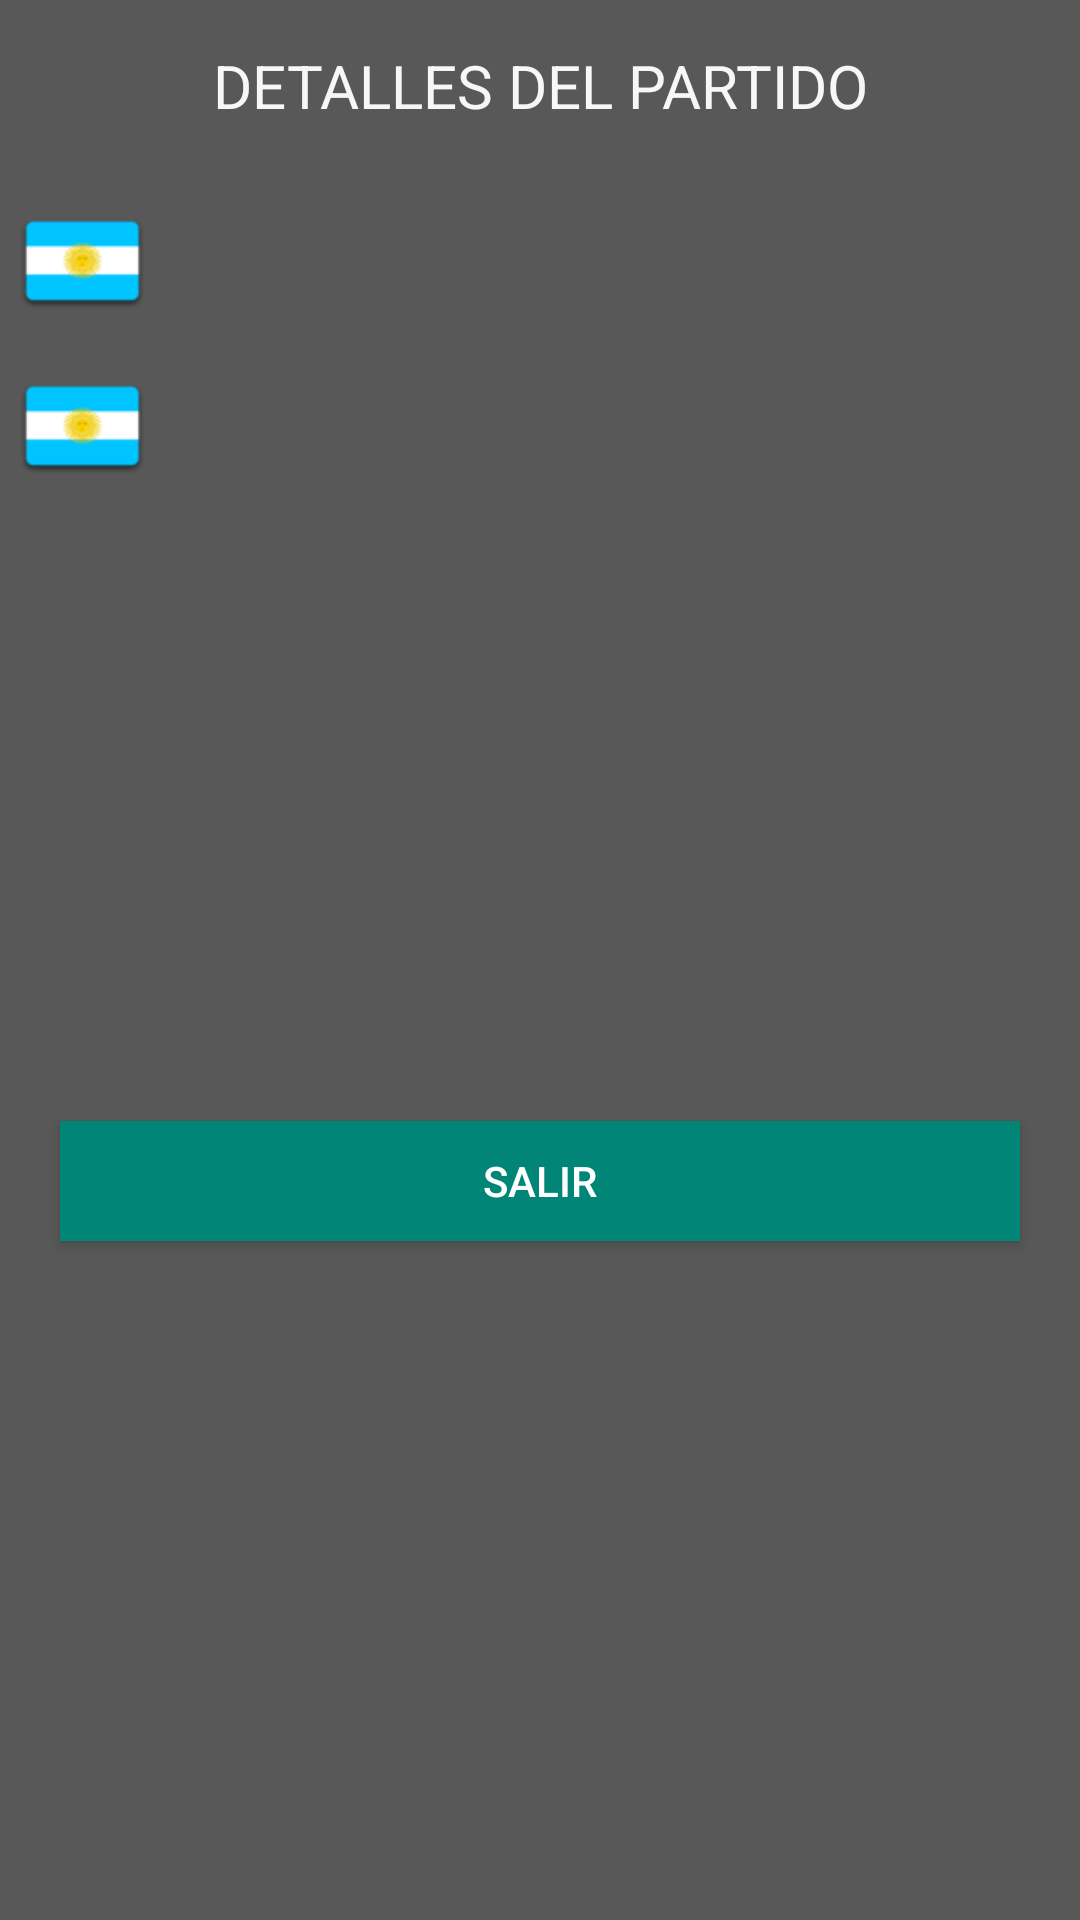

Layout XML and referenced resources for this Android screen:
<!-- AndroidManifest.xml: application theme Theme.AppCompat.NoActionBar -->
<!-- res/layout/alertdialogdetails.xml -->
<?xml version="1.0" encoding="utf-8"?>
<LinearLayout xmlns:android="http://schemas.android.com/apk/res/android"
    android:layout_width="fill_parent"
    android:layout_height="fill_parent"
    android:orientation="vertical"
    android:background="@color/colorYellow">

    <TextView
        android:id="@+id/titulo"
        android:layout_width="match_parent"
        android:layout_height="wrap_content"
        android:gravity="center"
        android:padding="15dp"
        android:text="@string/detallePartido"
        android:textColor="@color/colorWhite"
        android:textSize="20sp" />

    <LinearLayout
        android:layout_width="wrap_content"
        android:layout_height="wrap_content"
        android:orientation="horizontal">


        <ImageView
            android:id="@+id/bl"
            android:layout_width="50dp"
            android:layout_height="wrap_content"
            android:paddingStart="5dp"
            android:src="@drawable/ar"
            android:contentDescription="@string/descripcion"/>

        <TextView
            android:id="@+id/nl"
            android:layout_width="wrap_content"
            android:layout_height="wrap_content"
            android:gravity="center"
            android:padding="12dp"
            android:textColor="@color/colorWhite"
            android:textSize="17sp" />

        <TextView
            android:id="@+id/gl"
            android:layout_width="wrap_content"
            android:layout_height="wrap_content"
            android:gravity="center"
            android:padding="12dp"
            android:textColor="@color/colorWhite"
            android:textSize="17sp" />

    </LinearLayout>

    <LinearLayout
        android:layout_width="wrap_content"
        android:layout_height="wrap_content"
        android:orientation="horizontal">

        <ImageView
            android:id="@+id/bv"
            android:layout_width="50dp"
            android:layout_height="50dp"
            android:paddingStart="5dp"
            android:contentDescription="@string/descripcion"
            android:src="@drawable/ar" />

        <TextView
            android:id="@+id/nv"
            android:layout_width="wrap_content"
            android:layout_height="wrap_content"
            android:gravity="center"
            android:padding="12dp"
            android:textColor="@color/colorWhite"
            android:textSize="17sp" />

        <TextView
            android:id="@+id/gv"
            android:layout_width="wrap_content"
            android:layout_height="wrap_content"
            android:gravity="center"
            android:padding="12dp"
            android:textColor="@color/colorWhite"
            android:textSize="17sp" />

    </LinearLayout>

    <LinearLayout
        android:layout_width="wrap_content"
        android:layout_height="wrap_content"
        android:orientation="vertical">

        <TextView
            android:id="@+id/fp"
            android:layout_width="wrap_content"
            android:layout_height="wrap_content"
            android:gravity="center"
            android:padding="12dp"
            android:textColor="@color/colorWhite"
            android:textSize="17sp" />

        <TextView
            android:id="@+id/fasep"
            android:layout_width="wrap_content"
            android:layout_height="wrap_content"
            android:gravity="center"
            android:padding="12dp"
            android:textColor="@color/colorWhite"
            android:textSize="17sp" />

        <TextView
            android:id="@+id/ubicacion"
            android:layout_width="wrap_content"
            android:layout_height="wrap_content"
            android:gravity="center"
            android:padding="12dp"
            android:textColor="@color/colorWhite"
            android:textSize="17sp" />

        <TextView
            android:id="@+id/estado"
            android:layout_width="wrap_content"
            android:layout_height="wrap_content"
            android:gravity="center"
            android:padding="12dp"
            android:textColor="@color/colorWhite"
            android:textSize="17sp" />

    </LinearLayout>

    <RelativeLayout
        android:layout_width="wrap_content"
        android:layout_height="wrap_content">

        <Button
            android:id="@+id/bsalir"
            android:layout_width="match_parent"
            android:layout_height="40dp"
            android:layout_margin="20dp"
            android:background="@color/colorPrimary"
            android:text="@string/salir" />

    </RelativeLayout>

</LinearLayout>
<!-- resources referenced by this layout -->
<resources>
  <color name="colorPrimary">#008577</color>
  <color name="colorWhite">#F7F7F7</color>
  <color name="colorYellow">#585858</color>
  <!-- drawable ar: png bitmap (drawable, 2496 bytes) -->
  <string name="descripcion">Descripción</string>
  
      //Barra de navegación
  <string name="detallePartido">DETALLES DEL PARTIDO</string>
  <string name="salir">Salir</string>
</resources>
